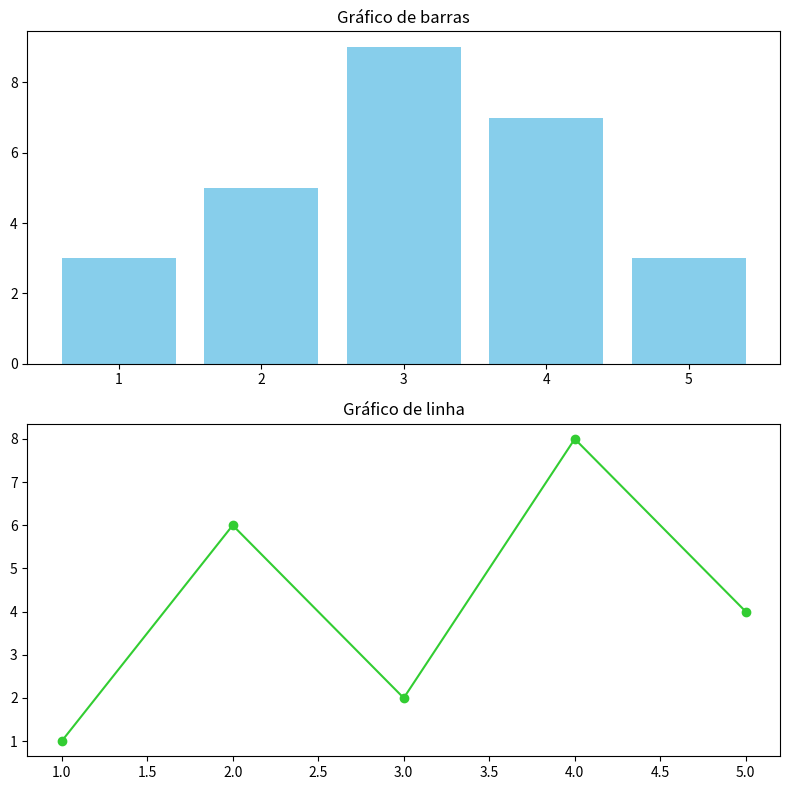

Generate this figure with matplotlib:
import matplotlib.pyplot as plt
import numpy as np

# Dados para os gráficos
x = np.arange(1,6)
y1 = np.array([3,5,9,7,3])
y2 = np.array([1,6,2,8,4])

# Criando subplots
fig, ax = plt.subplots(2,figsize=(8,8))

# Gráfico de barras no subplot superior
ax[0].bar(x,y1,color='skyblue')
ax[0].set_title('Gráfico de barras')

# Gráfico de linha no subplot inferior
ax[1].plot(x, y2, marker='o', linestyle='-', color='limegreen')
ax[1].set_title('Gráfico de linha')

# Ajustando espaçamento entre plots
plt.tight_layout()

plt.show()